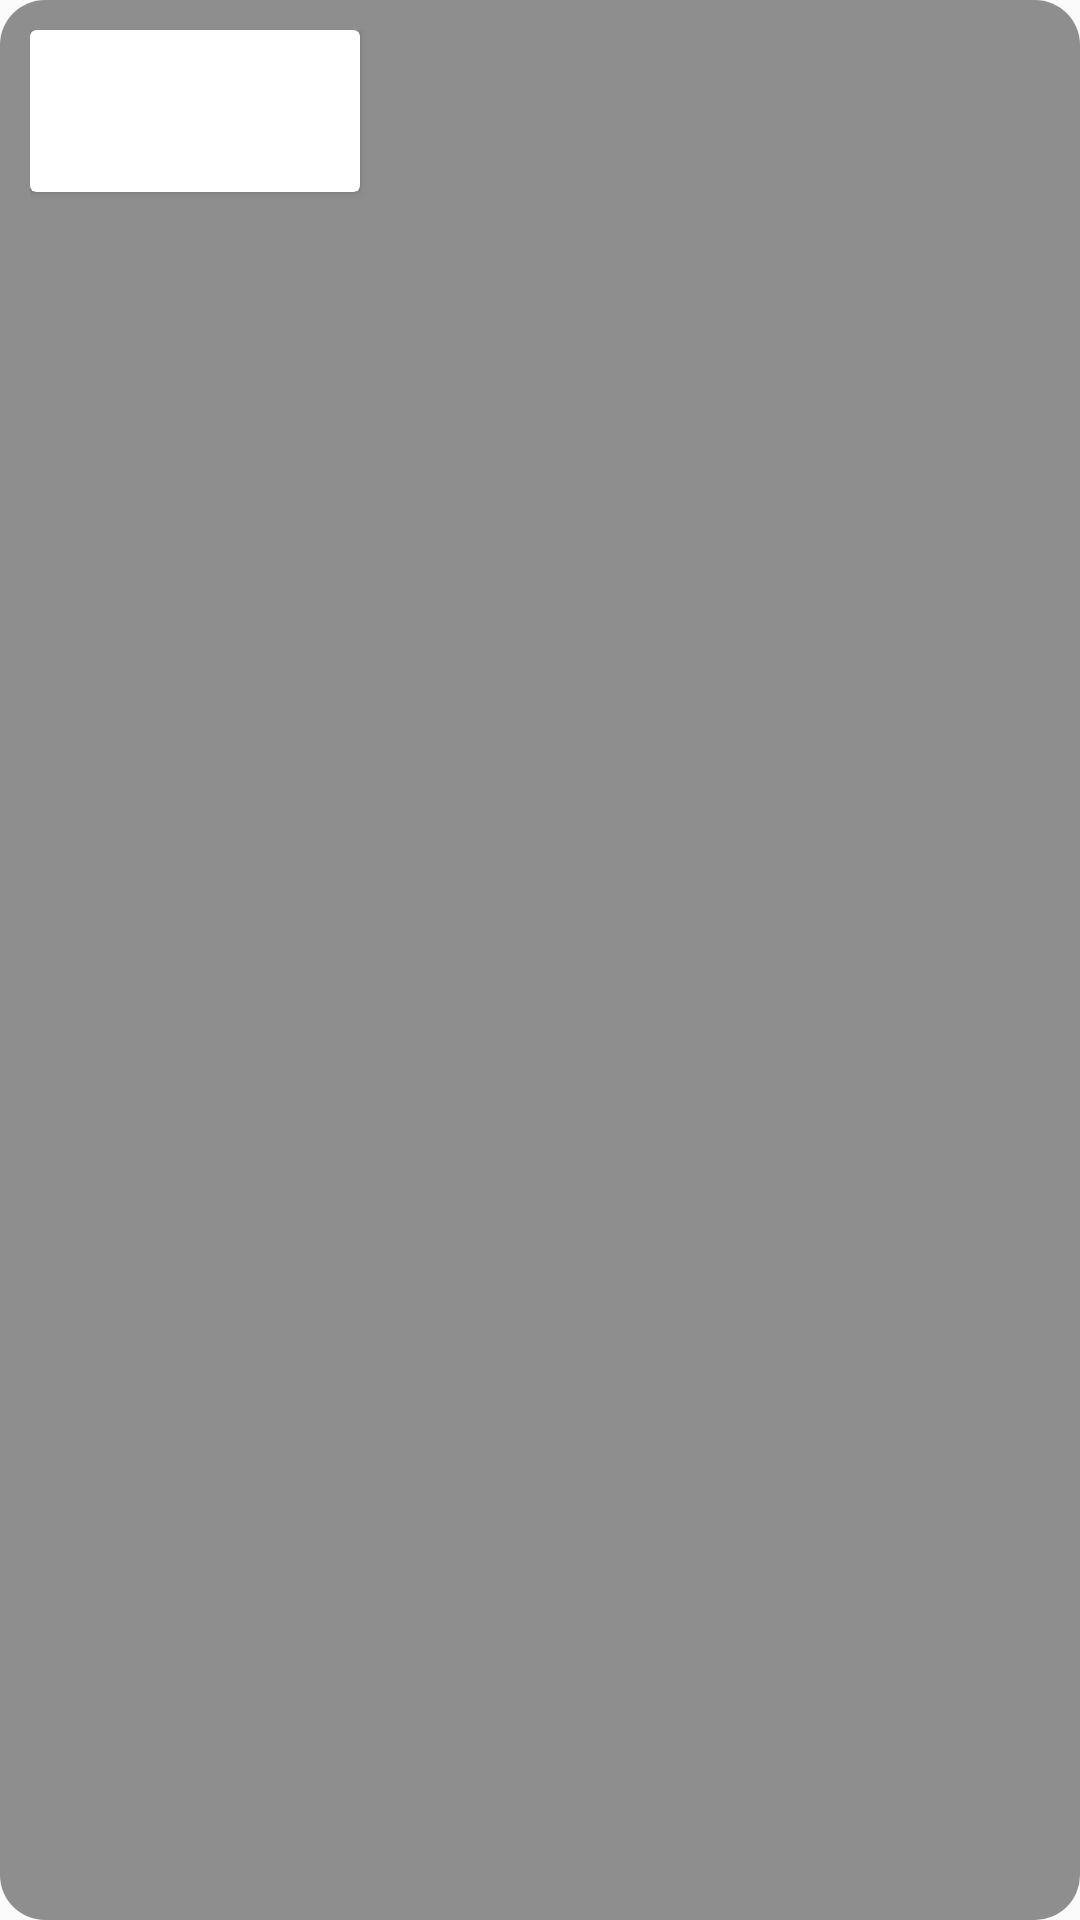

Produce the Android XML layout that renders to this screen, including the resource entries it uses.
<!-- AndroidManifest.xml: application theme WeatherApplicationTheme -->
<!-- res/layout/weather_per_three_hours_card.xml -->
<?xml version="1.0" encoding="utf-8"?>
<LinearLayout xmlns:android="http://schemas.android.com/apk/res/android"
    xmlns:app="http://schemas.android.com/apk/res-auto"
    android:padding="10dp"
    android:layout_width="wrap_content"
    android:layout_height="wrap_content"
    android:background="@drawable/layout_bg">

    <androidx.cardview.widget.CardView
        android:layout_width="wrap_content"
        android:layout_height="wrap_content">

        <LinearLayout
            android:layout_width="110dp"
            android:layout_height="wrap_content"
            android:orientation="vertical"
            android:background="@drawable/background_sky">



            <TextView
                android:layout_width="wrap_content"
                android:layout_height="wrap_content"
                android:id="@+id/tvTime"
                style="@style/textFontProperties"
                android:text="@string/text_dummy_temperature"
                android:textSize="20sp"
                android:gravity="center"
                android:layout_marginLeft="20dp"/>

            <ImageView
                android:layout_width="wrap_content"
                android:layout_height="wrap_content"
                android:layout_gravity="center"
                android:id="@+id/ivWeatherIcon"
                android:src="@drawable/icon_default_weather"/>

            <TextView
                android:layout_width="wrap_content"
                android:layout_height="wrap_content"
                style="@style/textFontProperties"
                android:id="@+id/tvTemperature"
                android:textSize="20sp"
                android:text="@string/text_dummy_temperature"
                android:textAlignment="center"
                android:gravity="center"
                android:layout_marginLeft="20dp"/>


        </LinearLayout>


    </androidx.cardview.widget.CardView>
</LinearLayout>
<!-- resources referenced by this layout -->
<resources>
  <!-- drawable layout_bg (drawable) -->
  <?xml version="1.0" encoding="UTF-8"?>
  <shape xmlns:android="http://schemas.android.com/apk/res/android">
      <solid android:color="@color/colorDarkShade"/>
      <corners android:radius="15dp"/>
      <padding android:left="0dp" android:top="0dp" android:right="0dp" android:bottom="0dp" />
  </shape>
  <string name="text_dummy_temperature">°C</string>
  <style name="textFontProperties">
          <item name="android:textColor">@color/colorWhite</item>
          <item name="android:fontFamily">@string/text_default_font_family</item>
      </style>
  <style name="WeatherApplicationTheme" parent="Theme.AppCompat.Light.NoActionBar">
          <item name="colorPrimary">@color/colorPrimary</item>
          <item name="colorPrimaryDark">@color/colorPrimaryDark</item>
          <item name="colorAccent">@color/colorAccent</item>
          <item name="android:windowTranslucentStatus">true</item>
  
  
      </style>
  <color name="colorDarkShade">#6F000000</color>
  <color name="colorWhite">#FFF</color>
  <string name="text_default_font_family">sans-serif-light</string>
  <color name="colorPrimary">#ff8d00</color>
  <color name="colorPrimaryDark">#f47100</color>
  <color name="colorAccent">#D81B60</color>
</resources>
